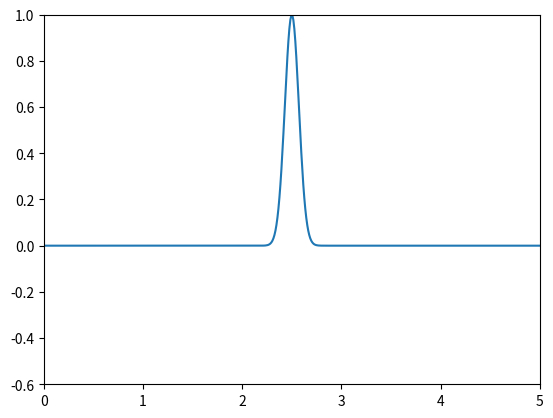

Write Python code to recreate this figure.
import numpy as np
import matplotlib.pyplot as plt
import matplotlib.animation as animation

"""
programme pour simuler la propagation d'une onde en 1D sur une longueur de 10cm.

pour pouvoir avoir une solution la plus cohérente avec la physique, la condition CFL est utilisé
pour choisir nos paramètres. Cette condition dis que udt/dx = CFL
"""




c = 100 # Vitesse de l'onde
L = 5  # Longueur de la corde
T = 0.1  # Temps total
dx = 0.01
dt = 0.0001
Nx = int(L/dx) # Nombre de points spatiaux
Nt = int(T/dt)  # Nombre de pas de temps

x = np.linspace(0,L,Nx)
x_init = L/2 #onde placée au centre de la longueur L


#définition des conditions initial comme une gaussienne
def init_cond(x):
    return np.exp(-(x-x_init)**2/dx)


U = init_cond(x)
Uold = U.copy()
Unew = np.zeros_like(x)



"""
for i in range(0,Nt):
    Unew[1:-1] = (c*dt/dx)**2*(U[2:] - 2*U[1:-1] + U[:-2]) + 2*U[1:-1] - Uold[1:-1]
    Uold = U.copy()
    U = Unew.copy()

"""


fig = plt.figure()
ax = plt.axes(xlim= (0,L) , ylim= (-0.60,1))

line, = ax.plot(x, U)

def update(frame):
    global U, Uold, Unew

    Unew[1:-1] = (c*dt/dx)**2*(U[2:] - 2*U[1:-1] + U[:-2]) + 2*U[1:-1] - Uold[1:-1]
    Uold = U.copy()
    U = Unew.copy()
    
    
    line.set_ydata(U)
    return line,


anim = animation.FuncAnimation(fig,update,frames = Nt, interval = 10,blit = False)
plt.show()